Dataset: preprocessed_dr_dataset (GitHub, YASWINKUMAR02/EyeDiseaseNet). Classes: mild, moderate, proliferate DR, severe.

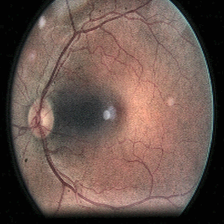
Label: moderate

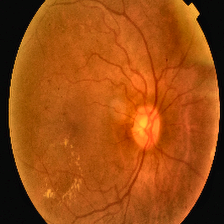
Label: proliferate DR

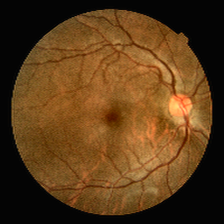
Label: mild

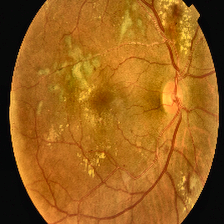
Label: proliferate DR

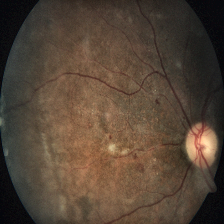
Label: severe

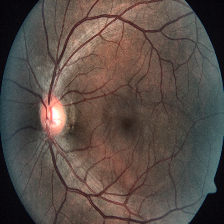
Label: severe
